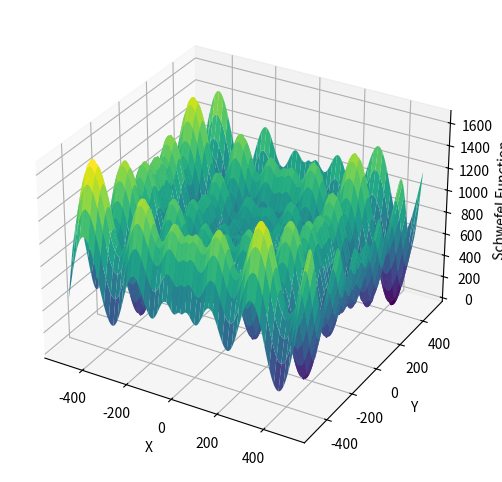

Reproduce this figure in Python.
import numpy as np
import matplotlib.pyplot as plt

def schwefel(x):
    return 418.9829 * len(x) - np.sum(x * np.sin(np.sqrt(np.abs(x))), axis=0)

# Create grid of points
x = np.linspace(-500, 500, 500)
y = np.linspace(-500, 500, 500)
X, Y = np.meshgrid(x, y)
Z = schwefel(np.array([X, Y]))

# Plot
fig = plt.figure(figsize=(10, 6))
ax = fig.add_subplot(111, projection='3d')
ax.plot_surface(X, Y, Z, cmap='viridis')

ax.set_xlabel('X')
ax.set_ylabel('Y')
ax.set_zlabel('Schwefel Function')

plt.show()
